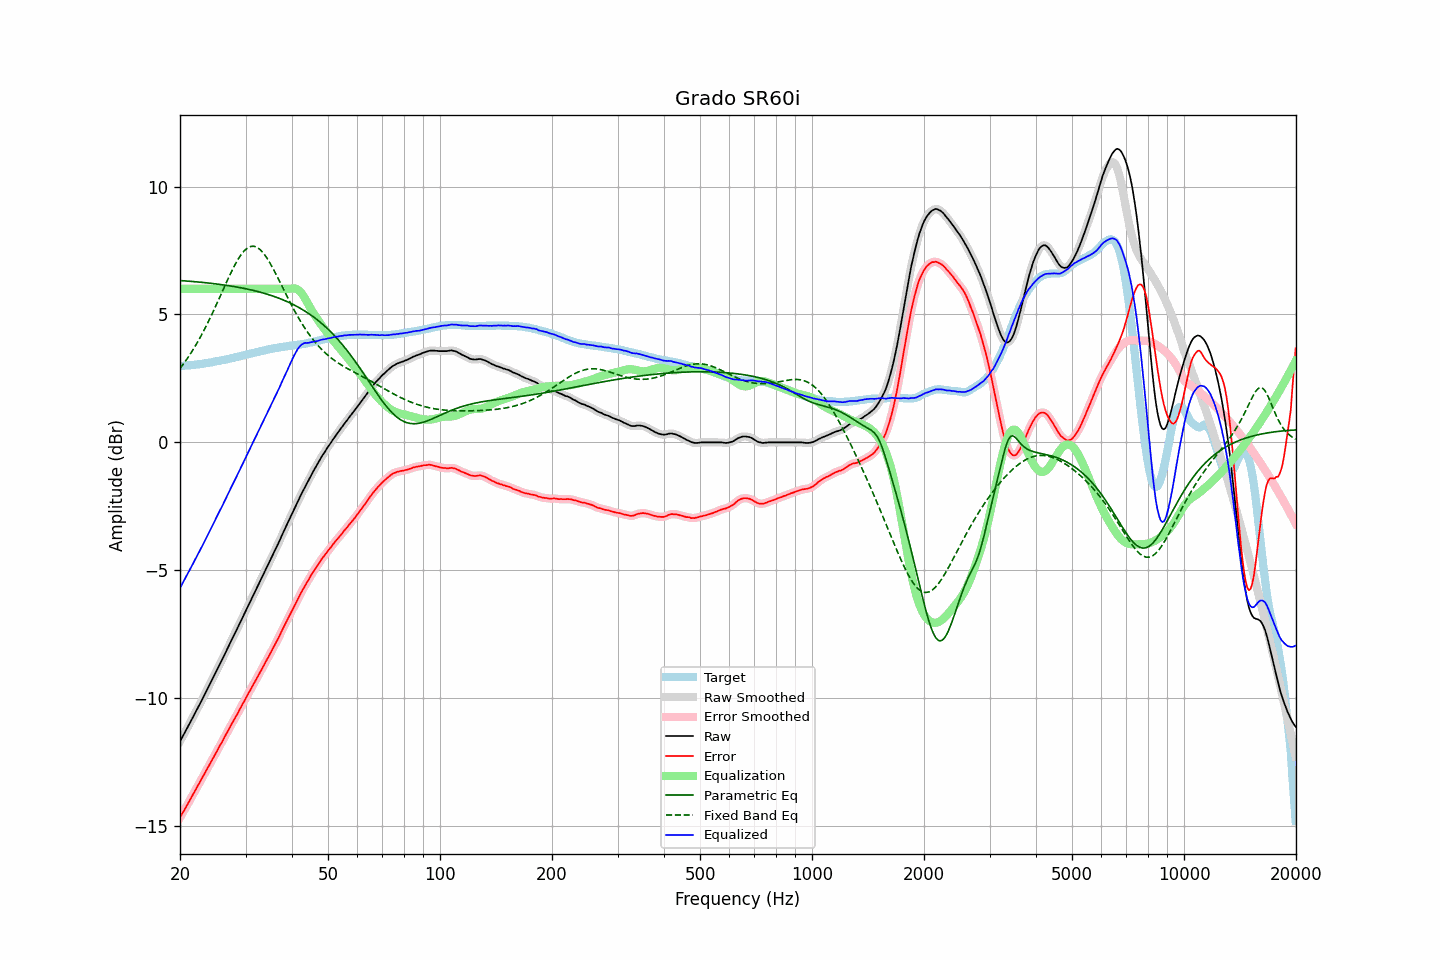

The file beside this chart, header and first rows:
frequency, raw, error, smoothed, error_smoothed, equalization, parametric_eq, fixed_band_eq, equalized_raw, equalized_smoothed, target
20.00, -11.69, -14.67, -11.69, -14.67, 6.00, 6.33, 2.88, -5.69, -5.69, 2.98
20.20, -11.57, -14.55, -11.58, -14.56, 6.00, 6.32, 2.97, -5.57, -5.58, 2.98
20.40, -11.46, -14.45, -11.46, -14.45, 6.00, 6.32, 3.05, -5.46, -5.46, 2.99
20.61, -11.35, -14.35, -11.35, -14.34, 6.00, 6.31, 3.14, -5.35, -5.35, 3.00
20.81, -11.23, -14.23, -11.23, -14.24, 6.00, 6.31, 3.23, -5.23, -5.23, 3.00
21.02, -11.11, -14.12, -11.11, -14.12, 6.00, 6.30, 3.32, -5.11, -5.11, 3.01
21.23, -10.99, -14.00, -10.99, -14.01, 6.00, 6.30, 3.41, -4.99, -4.99, 3.01
21.44, -10.87, -13.89, -10.87, -13.89, 6.00, 6.29, 3.51, -4.87, -4.87, 3.02
21.66, -10.75, -13.79, -10.75, -13.78, 6.00, 6.29, 3.61, -4.75, -4.75, 3.03
21.87, -10.63, -13.66, -10.63, -13.67, 6.00, 6.28, 3.71, -4.63, -4.63, 3.03
22.09, -10.51, -13.55, -10.51, -13.55, 6.00, 6.28, 3.82, -4.51, -4.51, 3.04
22.31, -10.39, -13.44, -10.39, -13.44, 6.00, 6.27, 3.93, -4.39, -4.39, 3.05
22.54, -10.27, -13.33, -10.27, -13.33, 6.00, 6.26, 4.04, -4.27, -4.27, 3.05
22.76, -10.15, -13.21, -10.15, -13.21, 6.00, 6.26, 4.15, -4.15, -4.15, 3.06
22.99, -10.03, -13.10, -10.03, -13.10, 6.00, 6.25, 4.27, -4.03, -4.03, 3.07
23.22, -9.90, -12.98, -9.91, -12.99, 6.00, 6.25, 4.39, -3.90, -3.91, 3.08
23.45, -9.78, -12.87, -9.78, -12.87, 6.00, 6.24, 4.51, -3.78, -3.78, 3.09
23.69, -9.66, -12.76, -9.66, -12.76, 6.00, 6.23, 4.64, -3.66, -3.66, 3.10
23.92, -9.53, -12.64, -9.53, -12.64, 6.00, 6.23, 4.76, -3.53, -3.53, 3.11
24.16, -9.40, -12.52, -9.41, -12.53, 6.00, 6.22, 4.89, -3.40, -3.41, 3.12
24.40, -9.28, -12.41, -9.28, -12.41, 6.00, 6.21, 5.03, -3.28, -3.28, 3.13
24.65, -9.15, -12.31, -9.15, -12.30, 6.00, 6.20, 5.16, -3.15, -3.15, 3.15
24.89, -9.02, -12.18, -9.03, -12.19, 6.00, 6.20, 5.30, -3.02, -3.03, 3.16
25.14, -8.90, -12.07, -8.90, -12.07, 6.00, 6.19, 5.43, -2.90, -2.90, 3.17
25.39, -8.77, -11.95, -8.77, -11.95, 6.00, 6.18, 5.57, -2.77, -2.77, 3.18
25.65, -8.64, -11.84, -8.65, -11.84, 6.00, 6.17, 5.71, -2.64, -2.65, 3.19
25.91, -8.53, -11.74, -8.52, -11.73, 6.00, 6.16, 5.85, -2.53, -2.52, 3.21
26.16, -8.39, -11.61, -8.39, -11.61, 6.00, 6.16, 5.99, -2.39, -2.39, 3.22
26.43, -8.27, -11.50, -8.26, -11.50, 6.00, 6.15, 6.13, -2.27, -2.26, 3.23
26.69, -8.13, -11.37, -8.13, -11.38, 6.00, 6.14, 6.27, -2.13, -2.13, 3.24
26.96, -8.00, -11.27, -8.00, -11.26, 6.00, 6.13, 6.41, -2.00, -2.00, 3.26
27.23, -7.87, -11.15, -7.87, -11.15, 6.00, 6.12, 6.54, -1.87, -1.87, 3.27
27.50, -7.74, -11.04, -7.74, -11.03, 6.00, 6.11, 6.67, -1.74, -1.74, 3.29
27.77, -7.61, -10.91, -7.62, -10.92, 6.00, 6.10, 6.80, -1.61, -1.62, 3.30
28.05, -7.49, -10.81, -7.49, -10.81, 6.00, 6.09, 6.92, -1.49, -1.49, 3.32
28.33, -7.36, -10.69, -7.36, -10.70, 6.00, 6.08, 7.03, -1.36, -1.36, 3.33
28.62, -7.24, -10.59, -7.23, -10.58, 6.00, 6.07, 7.14, -1.24, -1.23, 3.35
28.90, -7.09, -10.45, -7.10, -10.46, 6.00, 6.05, 7.24, -1.09, -1.10, 3.36
29.19, -6.96, -10.34, -6.96, -10.34, 6.00, 6.04, 7.34, -0.96, -0.96, 3.38
29.48, -6.83, -10.22, -6.83, -10.23, 6.00, 6.03, 7.42, -0.83, -0.83, 3.39
29.78, -6.70, -10.12, -6.70, -10.11, 6.00, 6.02, 7.49, -0.70, -0.70, 3.41
30.08, -6.58, -10.00, -6.57, -10.00, 6.00, 6.00, 7.55, -0.58, -0.57, 3.42
30.38, -6.44, -9.89, -6.44, -9.88, 6.00, 5.99, 7.60, -0.44, -0.44, 3.44
30.68, -6.31, -9.76, -6.31, -9.77, 6.00, 5.98, 7.63, -0.31, -0.31, 3.45
30.99, -6.18, -9.66, -6.18, -9.65, 6.00, 5.96, 7.66, -0.18, -0.18, 3.47
31.30, -6.05, -9.54, -6.05, -9.54, 6.00, 5.95, 7.66, -0.05, -0.05, 3.48
31.61, -5.92, -9.42, -5.93, -9.43, 6.00, 5.93, 7.67, 0.08, 0.07, 3.50
31.93, -5.80, -9.32, -5.80, -9.31, 6.00, 5.92, 7.65, 0.20, 0.20, 3.51
32.24, -5.67, -9.20, -5.67, -9.20, 6.00, 5.90, 7.62, 0.33, 0.33, 3.53
32.57, -5.54, -9.09, -5.54, -9.09, 6.00, 5.89, 7.58, 0.46, 0.46, 3.54
32.89, -5.41, -8.97, -5.41, -8.97, 6.00, 5.87, 7.53, 0.59, 0.59, 3.56
33.22, -5.28, -8.85, -5.28, -8.86, 6.00, 5.85, 7.46, 0.72, 0.72, 3.57
33.55, -5.15, -8.74, -5.15, -8.74, 6.00, 5.83, 7.39, 0.85, 0.85, 3.59
33.89, -5.01, -8.61, -5.02, -8.62, 6.00, 5.82, 7.30, 0.99, 0.98, 3.60
34.23, -4.88, -8.51, -4.89, -8.51, 6.00, 5.80, 7.21, 1.12, 1.11, 3.62
34.57, -4.76, -8.39, -4.76, -8.39, 6.00, 5.78, 7.11, 1.24, 1.24, 3.63
34.92, -4.63, -8.28, -4.63, -8.28, 6.00, 5.76, 7.01, 1.37, 1.37, 3.64
35.27, -4.50, -8.17, -4.51, -8.16, 6.00, 5.74, 6.89, 1.50, 1.49, 3.66
35.62, -4.37, -8.05, -4.37, -8.05, 6.00, 5.72, 6.78, 1.63, 1.63, 3.67
35.97, -4.24, -7.92, -4.24, -7.92, 6.00, 5.69, 6.66, 1.76, 1.76, 3.68
... 635 more rows
